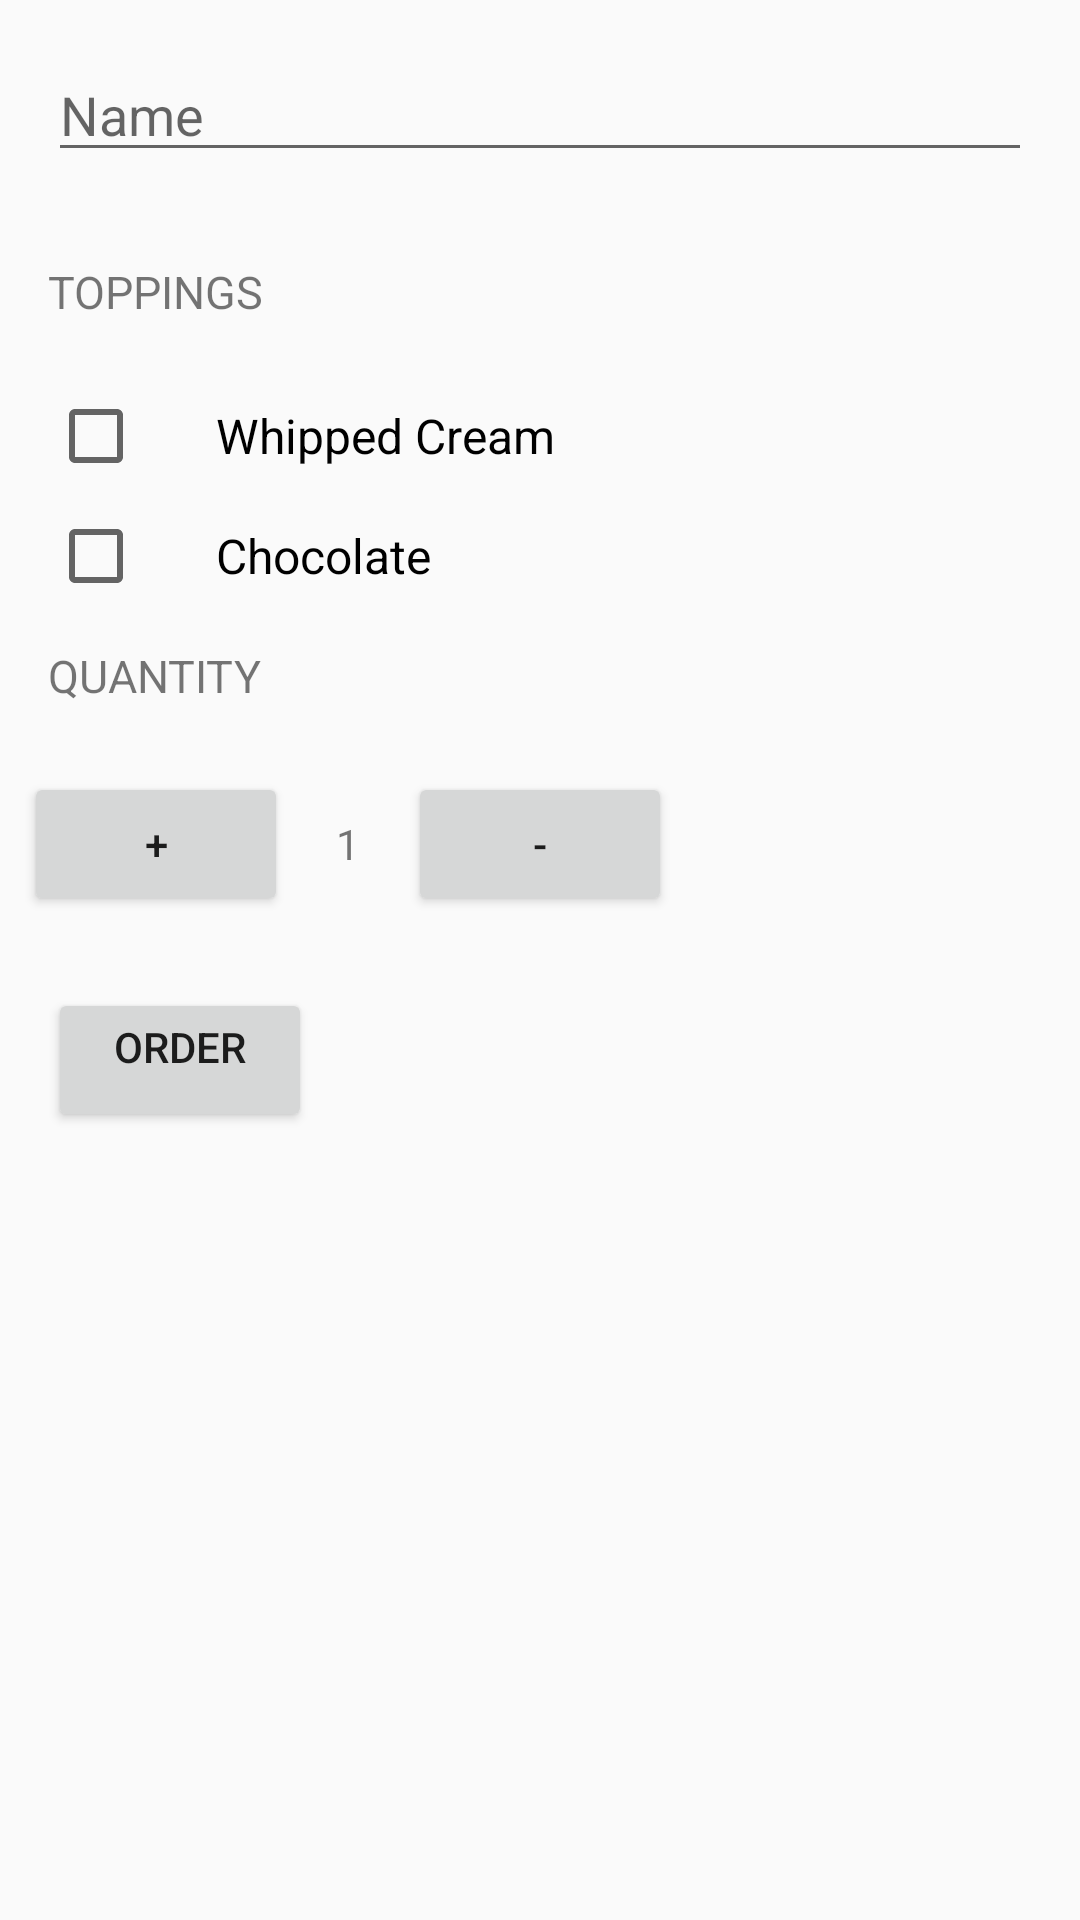

Reconstruct the res/layout file that produces this screen, plus the resources it refers to.
<!-- AndroidManifest.xml: application theme AppTheme -->
<!-- res/layout/content_main.xml -->
<?xml version="1.0" encoding="utf-8"?>
<ScrollView
    xmlns:android="http://schemas.android.com/apk/res/android"
    xmlns:app="http://schemas.android.com/apk/res-auto"
    xmlns:tools="http://schemas.android.com/tools"
    android:layout_width="match_parent"
    android:layout_height="wrap_content"
    tools:context="com.example.aditichandel.orderapplication.MainActivity"
    app:layout_behavior="@string/appbar_scrolling_view_behavior"
    tools:showIn="@layout/activity_main">
<LinearLayout
    android:layout_width="match_parent"
    android:layout_height="match_parent"
    android:orientation="vertical">
    <EditText
        android:id="@+id/name_field"
        android:layout_width="match_parent"
        android:layout_height="wrap_content"
        android:maxLines="1"
        android:hint="Name"
        android:inputType="textCapCharacters"
        android:layout_margin="16dp"/>
    <TextView
        android:text="@string/toppings"
        style="@style/HeaderTextStyle"
        android:layout_marginLeft="16dp"
        />
    <CheckBox
        android:id="@+id/whippedcream"
        android:layout_width="wrap_content"
        android:layout_height="wrap_content"
        android:layout_marginLeft="16dp"
        android:layout_marginTop="8dp"
        android:paddingLeft="24dp"
        android:text="Whipped Cream"
        android:textSize="16sp" />
    <CheckBox
        android:id="@+id/chocolate"
        android:layout_width="wrap_content"
        android:layout_height="wrap_content"
        android:layout_marginLeft="16dp"
        android:layout_marginTop="8dp"
        android:paddingLeft="24dp"
        android:text="Chocolate"
        android:textSize="16sp" />
    <TextView
        android:text="Quantity"
        android:layout_marginLeft="16dp"
        style="@style/HeaderTextStyle"
        />
    <LinearLayout
        android:layout_width="wrap_content"
        android:layout_height="wrap_content"
        android:orientation="horizontal">
        <Button
            android:id="@+id/increment"
            android:layout_width="wrap_content"
            android:layout_height="wrap_content"
            android:text="+"
            android:onClick="addIncrement"
            android:layout_margin="8dp"/>
        <TextView
            android:id="@+id/quantity_text_view"
            android:layout_width="wrap_content"
            android:layout_height="wrap_content"
            android:text="1"
            android:layout_margin="8dp"
            />
        <Button
            android:id="@+id/decrement"
            android:layout_width="wrap_content"
            android:layout_height="wrap_content"
            android:text="-"
            android:layout_margin="8dp"
            android:onClick="adddecrement"/>
    </LinearLayout>


    <Button
        android:layout_width="wrap_content"
        android:layout_height="wrap_content"
        android:text="Order"
        android:layout_marginTop="16dp"
        android:layout_marginLeft="16dp"
        android:onClick="submitOrder"
        android:gravity="center_horizontal"
        />
</LinearLayout>
</ScrollView>
<!-- res/layout/activity_main.xml (included above) -->
<?xml version="1.0" encoding="utf-8"?>
<android.support.design.widget.CoordinatorLayout xmlns:android="http://schemas.android.com/apk/res/android"
    xmlns:app="http://schemas.android.com/apk/res-auto"
    xmlns:tools="http://schemas.android.com/tools"
    android:layout_width="match_parent"
    android:layout_height="match_parent"
    tools:context="com.example.aditichandel.orderapplication.MainActivity">

    <android.support.design.widget.AppBarLayout
        android:layout_width="match_parent"
        android:layout_height="wrap_content"
        android:theme="@style/AppTheme.AppBarOverlay">

        <android.support.v7.widget.Toolbar
            android:id="@+id/toolbar"
            android:layout_width="match_parent"
            android:layout_height="?attr/actionBarSize"
            android:background="?attr/colorPrimary"
            app:popupTheme="@style/AppTheme.PopupOverlay" />

    </android.support.design.widget.AppBarLayout>

    <include layout="@layout/content_main" />

    <android.support.design.widget.FloatingActionButton
        android:id="@+id/fab"
        android:layout_width="wrap_content"
        android:layout_height="wrap_content"
        android:layout_gravity="bottom|end"
        android:layout_margin="@dimen/fab_margin"
        app:srcCompat="@android:drawable/ic_dialog_email" />

</android.support.design.widget.CoordinatorLayout>
<!-- resources referenced by this layout -->
<resources>
  <string name="toppings">TOPPINGS</string>
  <style name="AppTheme.AppBarOverlay" parent="ThemeOverlay.AppCompat.Dark.ActionBar" />
  <style name="AppTheme.PopupOverlay" parent="ThemeOverlay.AppCompat.Light" />
  <style name="HeaderTextStyle">
          <item name="android:layout_width">wrap_content</item>
          <item name="android:layout_height">48dp</item>
          <item name="android:gravity">center_vertical</item>
          <item name="android:textAllCaps">true</item>
          <item name="android:textSize">15sp</item>
      </style>
  <style name="AppTheme" parent="Theme.AppCompat.Light.DarkActionBar">
          
          <item name="colorPrimary">#009688</item>
          <item name="colorPrimaryDark">#00796B</item>
          <item name="colorAccent">#536DFE</item>
      </style>
</resources>
